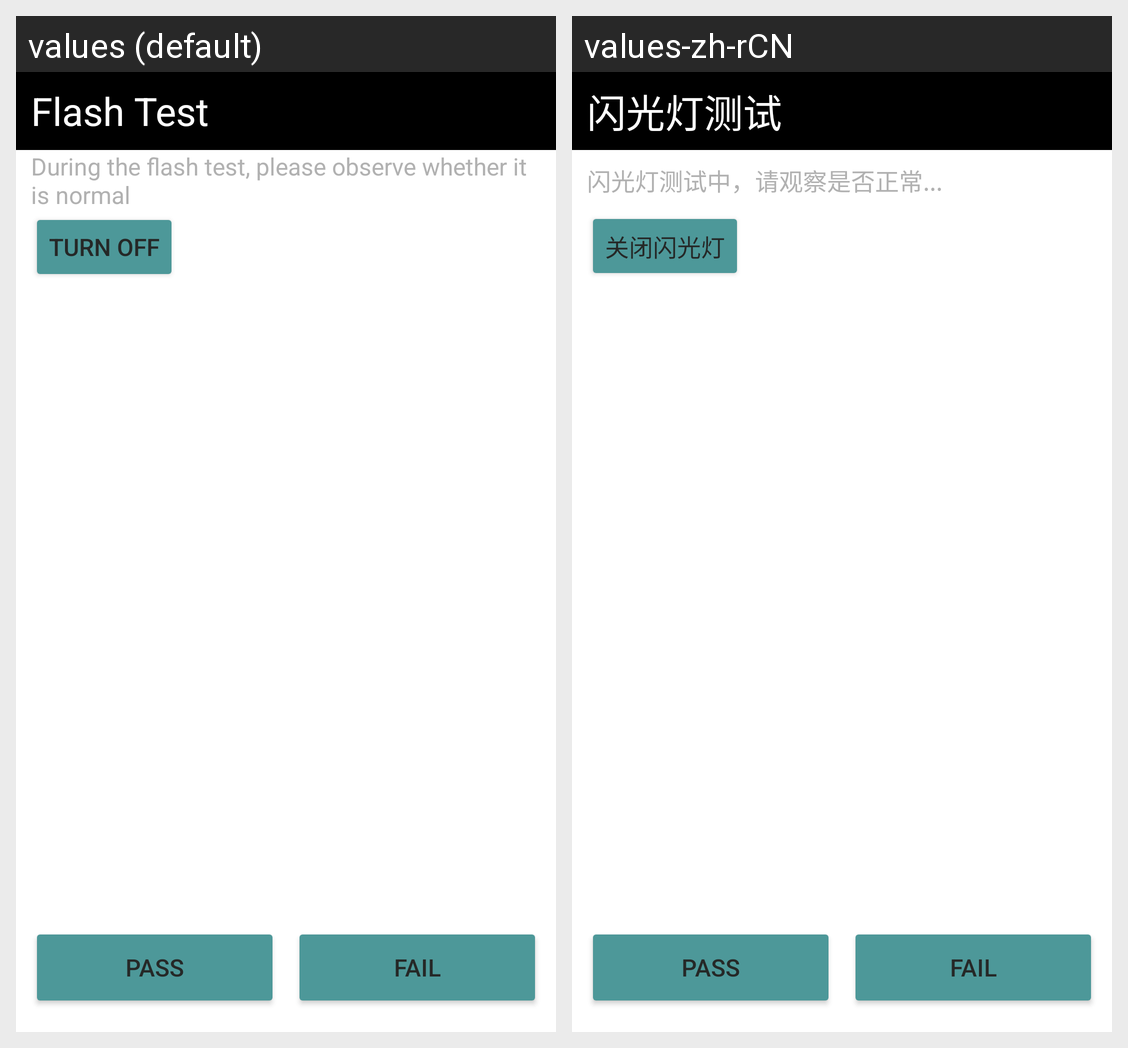

Here is an Android app screen in its default locale and in the app's own translations. Write out the translated-string differences for the strings that appear on this screen.
Android screen res/layout/activity_flash_test.xml rendered under 2 locales, left to right: values (default), values-zh-rCN. Device: Nexus 5 (rendered at 1080×1920; each locale shown at half size, 540×960, under a caption strip naming it); theme Theme.SRFactoryMode.
Strings drawn on this screen, with the default value and each locale's value (text and hints the layout hard-codes, and strings that could not be matched under every locale, appear in the picture but are not listed):

flash_test
  values: Flash Test
  values-zh-rCN: 闪光灯测试

flashlight_test_tip
  values: During the flash test, please observe whether it is normal
  values-zh-rCN: 闪光灯测试中，请观察是否正常...

flashlight_turn_off
  values: Turn Off
  values-zh-rCN: 关闭闪光灯

pass
  values: PASS
  values-zh-rCN: PASS

fail
  values: FAIL
  values-zh-rCN: FAIL
